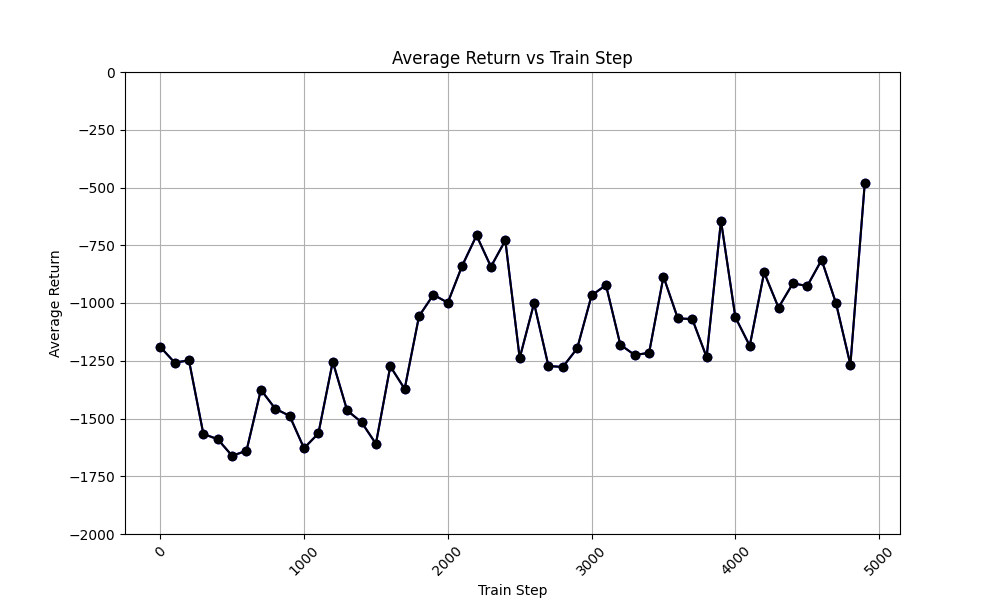

The data file committed next to this chart (first rows):
time_step, avg_return_0, avg_of_avg_returns
0, -1190, -1190
100, -1258, -1258
200, -1249, -1249
300, -1567, -1567
400, -1590, -1590
500, -1661, -1661
600, -1640, -1640
700, -1376, -1376
800, -1458, -1458
900, -1489, -1489
1000, -1629, -1629
1100, -1564, -1564
1200, -1254, -1254
1300, -1465, -1465
1400, -1516, -1516
1500, -1609, -1609
1600, -1274, -1274
1700, -1372, -1372
1800, -1057, -1057
1900, -964.3, -964.3
2000, -998.6, -998.6
2100, -838.6, -838.6
2200, -707.7, -707.7
2300, -842.9, -842.9
2400, -729, -729
2500, -1239, -1239
2600, -1001, -1001
2700, -1273, -1273
2800, -1277, -1277
2900, -1196, -1196
3000, -967.4, -967.4
3100, -922.3, -922.3
3200, -1181, -1181
3300, -1225, -1225
3400, -1216, -1216
3500, -885.9, -885.9
3600, -1067, -1067
3700, -1069, -1069
3800, -1234, -1234
3900, -644.2, -644.2
4000, -1062, -1062
4100, -1185, -1185
4200, -867.8, -867.8
4300, -1020, -1020
4400, -915.2, -915.2
4500, -926.2, -926.2
4600, -813.5, -813.5
4700, -1001, -1001
4800, -1267, -1267
4900, -481.1, -481.1
